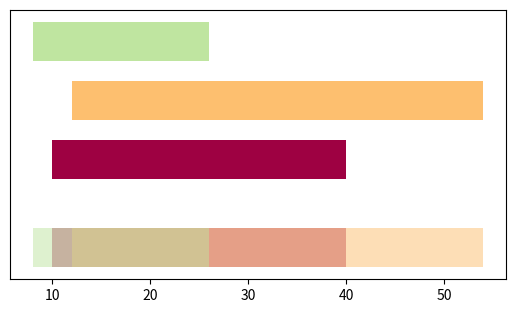

Python code for this plot:
import numpy as np
import matplotlib.cm as cm
import matplotlib.pyplot as plt
import matplotlib.patches as patches
import random

fig, ax = plt.subplots()

time =[10, 12, 8]
duration=[20, 30, 10]

def define_color(size, i, style):
    cmap = cm.get_cmap(style)
    rgba = cmap(i/float(size))
    return rgba

def create_rectangle(time, duration, y_pos,color, alpha_set):
    time_end= time + duration
    xy = (time, y_pos)
    h = 0.1
    rectangle = patches.Rectangle(xy, time_end,h,facecolor=color, alpha=alpha_set)
    return rectangle

for k in range(len(time)):
    ax.add_patch(create_rectangle(time[k], duration[k], 0.025+k*0.15, define_color(len(time),k,'Spectral'),1))

for k in range(len(time)):
    ax.add_patch(create_rectangle(time[k], duration[k], -0.2, define_color(len(time),k,'Spectral'),0.5))

ax.autoscale(True, axis='both', tight=None)
ax.yaxis.set_visible(False)
ax.set_aspect(40, adjustable=None, anchor=None)
plt.show()